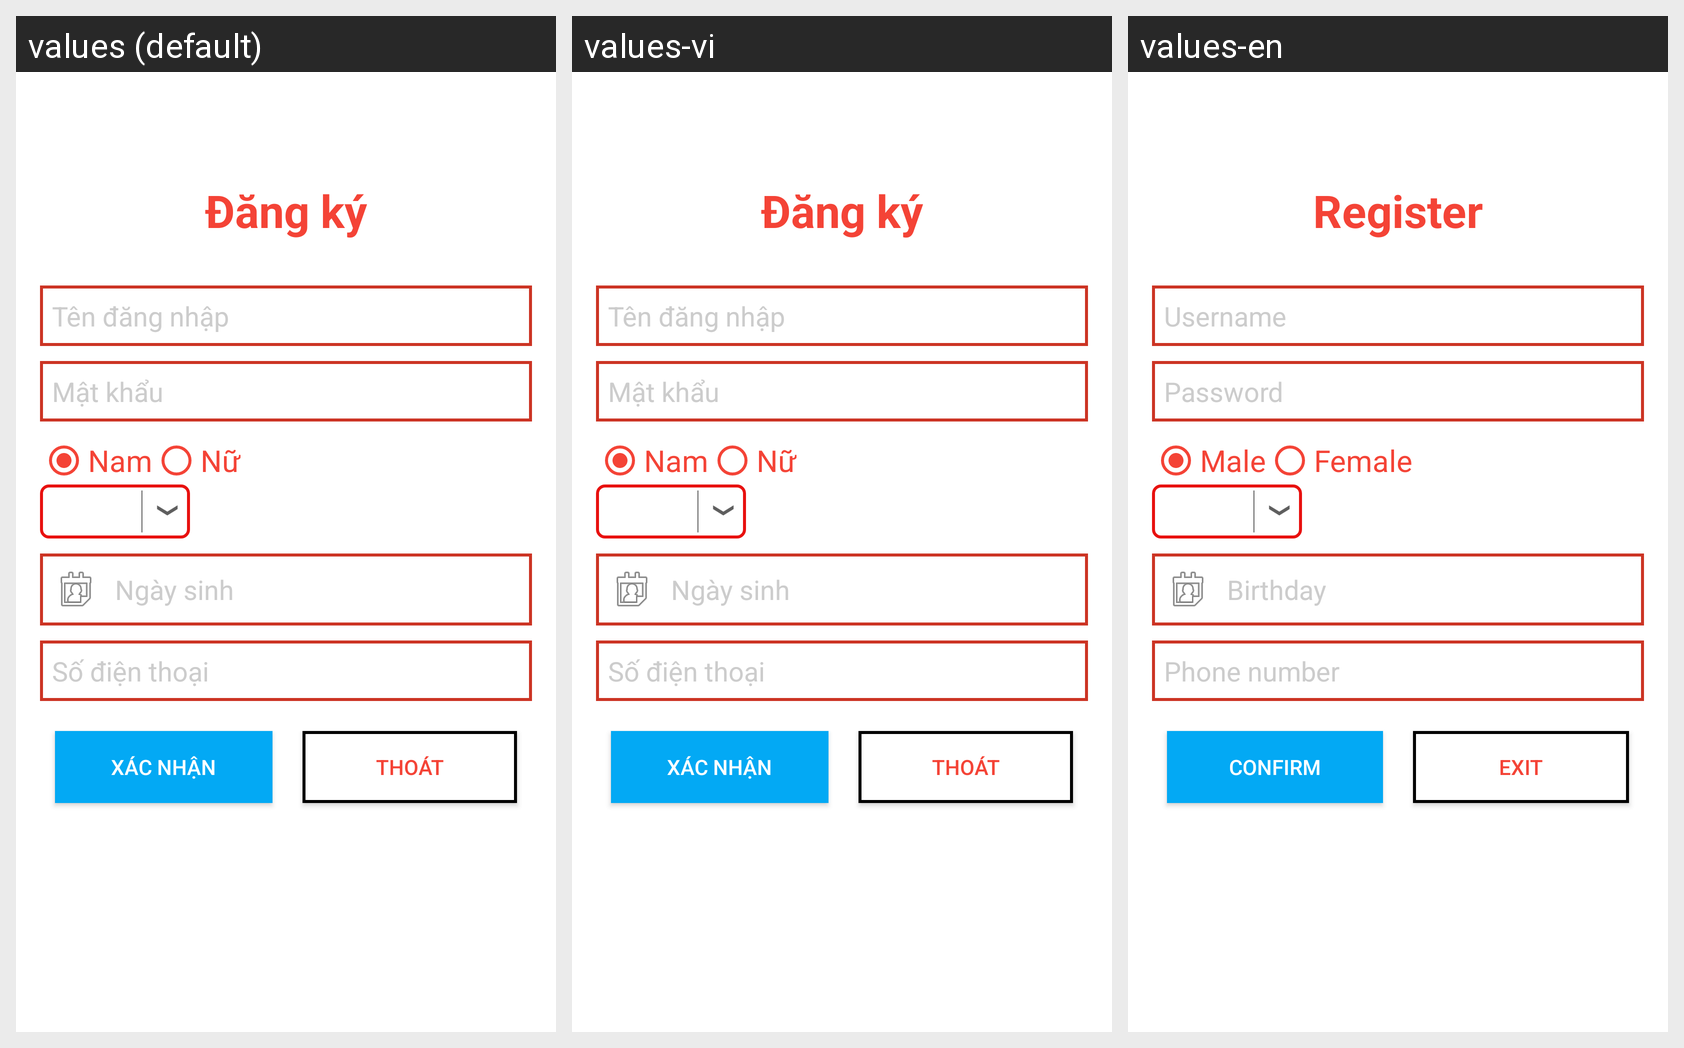

Here is an Android app screen in its default locale and in the app's own translations. Write out the translated-string differences for the strings that appear on this screen.
Android screen res/layout/activity_signin.xml rendered under 3 locales, left to right: values (default), values-vi, values-en. Device: Nexus 5 (rendered at 1080×1920; each locale shown at half size, 540×960, under a caption strip naming it); theme AppTheme.
Strings drawn on this screen, with the default value and each locale's value (text and hints the layout hard-codes, and strings that could not be matched under every locale, appear in the picture but are not listed):

sign_in
  values: Đăng ký
  values-vi: Đăng ký
  values-en: Register

user_name
  values: Tên đăng nhập
  values-vi: Tên đăng nhập
  values-en: Username

pass_word
  values: Mật khẩu
  values-vi: Mật khẩu
  values-en: Password

male
  values: Nam
  values-vi: Nam
  values-en: Male

female
  values: Nữ
  values-vi: Nữ
  values-en: Female

birthday
  values: Ngày sinh
  values-vi: Ngày sinh
  values-en: Birthday

phone_number
  values: Số điện thoại
  values-vi: Số điện thoại
  values-en: Phone number

confirm
  values: Xác nhận
  values-vi: Xác nhận
  values-en: Confirm

exit
  values: Thoát
  values-vi: Thoát
  values-en: Exit
